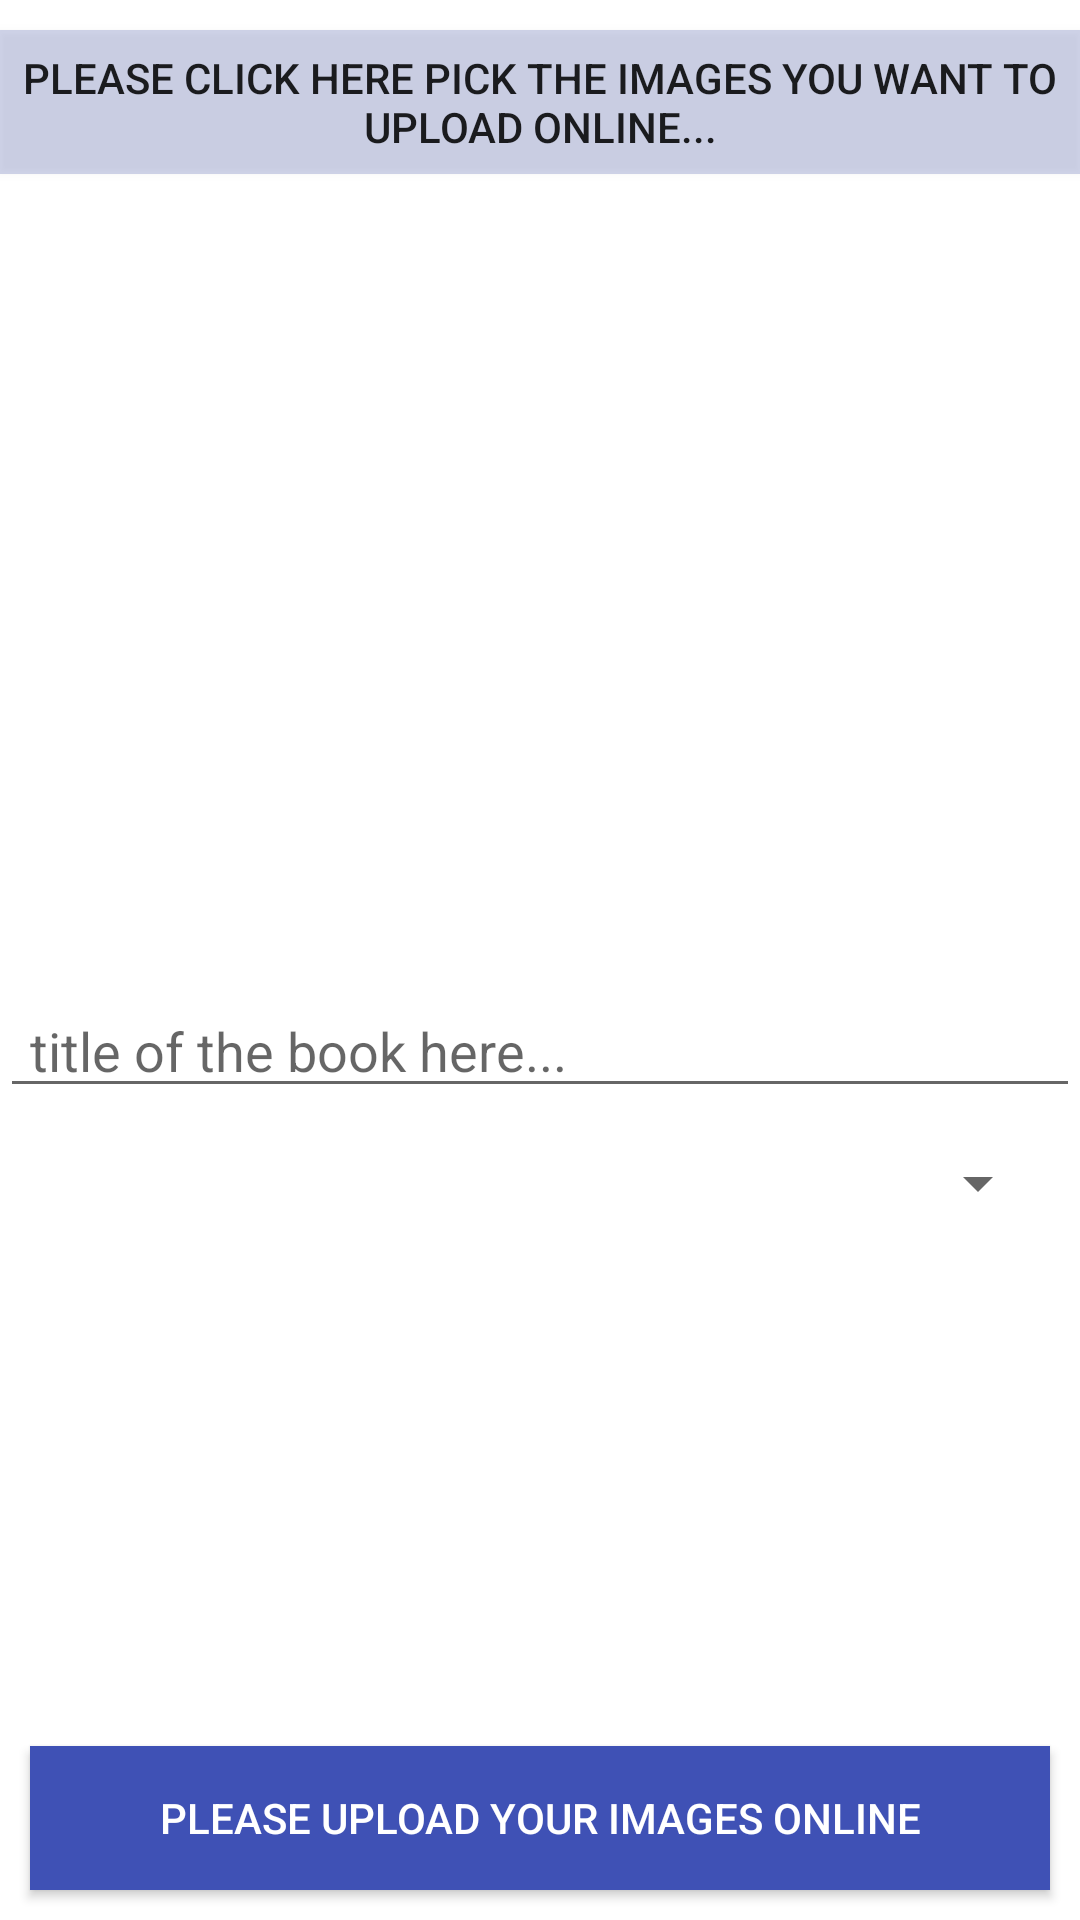

Layout XML and referenced resources for this Android screen:
<!-- AndroidManifest.xml: application theme AppTheme -->
<!-- res/layout/activity_postimage.xml -->
<?xml version="1.0" encoding="utf-8"?>
<RelativeLayout
    xmlns:android="http://schemas.android.com/apk/res/android"
    android:layout_width="match_parent"
    android:orientation="vertical"
    android:layout_height="match_parent">

    <Button
        android:layout_width="wrap_content"
        android:layout_height="wrap_content"
        android:layout_gravity="center"
        android:id="@+id/pickimages"

        android:layout_marginTop="10dp"
        android:background="@color/colorback"
        android:text="Please click here pick the images you want to upload online..."/>
<HorizontalScrollView
    android:layout_width="match_parent"
    android:layout_marginTop="20dp"
    android:id="@+id/hss"
    android:layout_below="@+id/pickimages"
    android:layout_height="wrap_content">
    <LinearLayout
        android:layout_width="match_parent"
        android:layout_height="250dp"
        android:orientation="horizontal"
        android:background="@android:color/darker_gray"
        android:id="@+id/linearlayout"/>
</HorizontalScrollView>
    <Spinner
        android:id="@+id/spinner"
        android:layout_width="match_parent"
        android:layout_height="wrap_content"

        android:padding="25dp"
        android:layout_below="@id/title"
        android:layout_marginLeft="10dp"
        android:layout_marginRight="10dp"

        />
<EditText
    android:id="@+id/title"
    android:layout_width="match_parent"
    android:layout_height="wrap_content"
    android:layout_below="@id/hss"
    android:paddingLeft="10dp"
    android:hint="title of the book here..."
   />

    <Button
        android:id="@+id/upload_images"
        android:layout_width="match_parent"
        android:layout_height="wrap_content"
        android:background="@color/colorPrimary"
       android:layout_alignParentBottom="true"
       android:layout_marginBottom="10dp"
        android:textColor="@android:color/white"
        android:layout_marginLeft="10dp"
        android:layout_marginRight="10dp"
        android:text="Please upload your images online"
        />
</RelativeLayout>
<!-- resources referenced by this layout -->
<resources>
  <color name="colorPrimary">#3F51B5</color>
  <color name="colorback">#38303f9f</color>
</resources>
